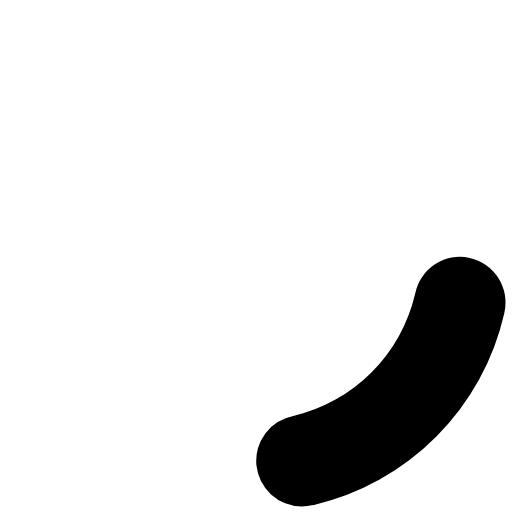
t = 0.00 s
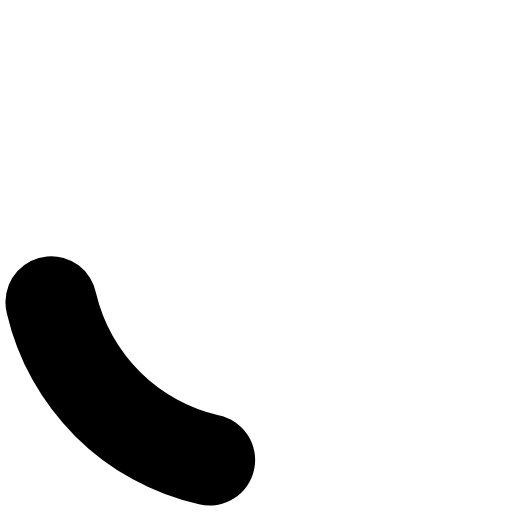
t = 0.45 s
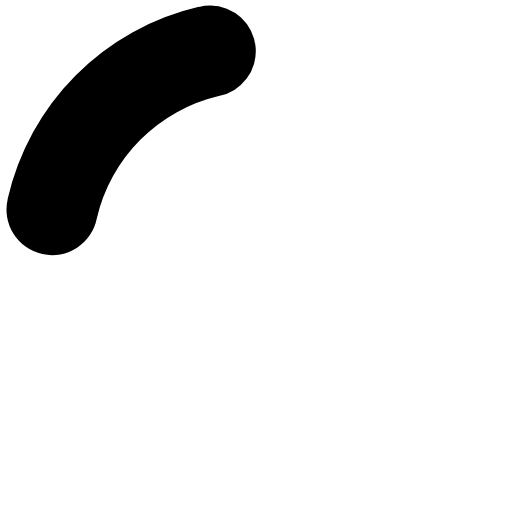
t = 0.90 s
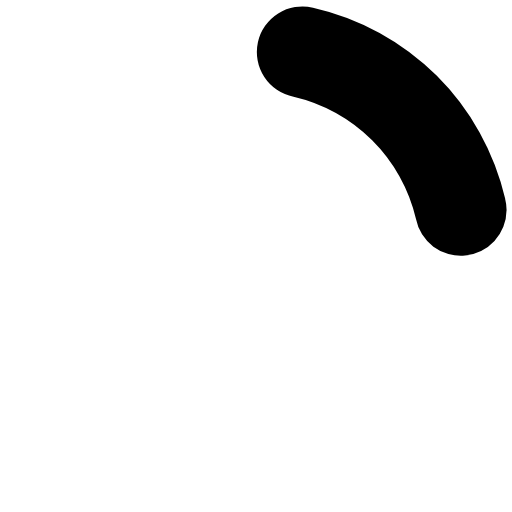
t = 1.35 s

The animated SVG that drew these frames (rendered in a browser with its animation timeline set to each time). Animation: 1 SMIL element (animateTransform=1); one cycle of 1.80 s, repeats indefinitely.

<svg width="64px" height="64px" viewBox="0 0 128 128" xml:space="preserve"><g><path d="M75.4 126.63a11.43 11.43 0 0 1-2.1-22.65 40.9 40.9 0 0 0 30.5-30.6 11.4 11.4 0 1 1 22.27 4.87h.02a63.77 63.77 0 0 1-47.8 48.05v-.02a11.38 11.38 0 0 1-2.93.37z" fill="#000000" fill-opacity="1"/><animateTransform attributeName="transform" type="rotate" from="0 64 64" to="360 64 64" dur="1800ms" repeatCount="indefinite"></animateTransform></g></svg>